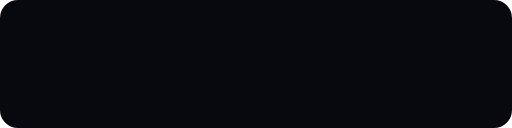
t = 0.00 s
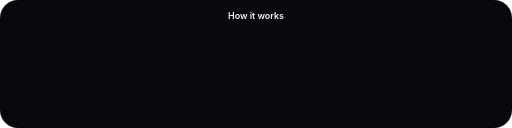
t = 1.60 s
t = 3.20 s: frame unchanged from t = 1.60 s, image omitted
t = 4.80 s: frame unchanged from t = 1.60 s, image omitted
t = 6.30 s: frame unchanged from t = 1.60 s, image omitted
t = 8.00 s: frame unchanged from t = 1.60 s, image omitted

The animated SVG that drew these frames (rendered in a browser with its animation timeline set to each time). Animation: 10 SMIL elements (animate=10); one cycle of 8.00 s, repeats indefinitely.

<svg xmlns="http://www.w3.org/2000/svg" viewBox="0 0 800 200" style="background:#08080F;border-radius:18px;width:100%;max-width:800px">
  <defs>
    <linearGradient id="g" x1="0%" y1="0%" x2="100%" y2="100%">
      <stop offset="0%" stop-color="#6C5CE7"/><stop offset="100%" stop-color="#A855F7"/>
      <animate attributeName="x1" values="0%;100%;0%" dur="6s" repeatCount="indefinite"/>
      <animate attributeName="y1" values="0%;100%;0%" dur="6s" repeatCount="indefinite"/>
    </linearGradient>
    <linearGradient id="g2" x1="0%" y1="0%" x2="100%" y2="0%">
      <stop offset="0%" stop-color="#6C5CE7"/><stop offset="100%" stop-color="#EC4899"/>
    </linearGradient>
  </defs>
  
  <!-- Title -->
  <text x="400" y="30" text-anchor="middle" fill="#F1F1FA" font-family="Inter,sans-serif" font-size="14" font-weight="600" opacity="0">
    How it works
    <animate attributeName="opacity" values="0;1" dur="0.5s" fill="freeze"/>
  </text>
  
  <!-- Step 1 -->
  <g opacity="0">
    <animate attributeName="opacity" values="0;0;1" dur="8s" repeatCount="indefinite" keyTimes="0;0.1;0.2"/>
    <circle cx="100" cy="100" r="28" fill="url(#g)" opacity="0.15"/>
    <circle cx="100" cy="100" r="22" fill="none" stroke="#6C5CE7" stroke-width="1.5" opacity="0.6"/>
    <text x="100" y="106" text-anchor="middle" fill="#A855F7" font-family="JetBrains Mono,monospace" font-size="16" font-weight="700">1</text>
    <text x="100" y="150" text-anchor="middle" fill="#9494B8" font-family="Inter,sans-serif" font-size="11">You describe</text>
    <text x="100" y="166" text-anchor="middle" fill="#5C5C80" font-family="Inter,sans-serif" font-size="9">the process</text>
  </g>
  
  <!-- Arrow 1 -->
  <g opacity="0">
    <animate attributeName="opacity" values="0;0;0;1" dur="8s" repeatCount="indefinite" keyTimes="0;0.15;0.25;0.3"/>
    <line x1="135" y1="100" x2="190" y2="100" stroke="#6C5CE7" stroke-width="1" opacity="0.4"/>
    <polygon points="190,96 198,100 190,104" fill="#6C5CE7" opacity="0.4"/>
  </g>
  
  <!-- Step 2 -->
  <g opacity="0">
    <animate attributeName="opacity" values="0;0;0;0;1" dur="8s" repeatCount="indefinite" keyTimes="0;0.2;0.3;0.35;0.45"/>
    <circle cx="270" cy="100" r="28" fill="url(#g)" opacity="0.15"/>
    <circle cx="270" cy="100" r="22" fill="none" stroke="#6C5CE7" stroke-width="1.5" opacity="0.6"/>
    <text x="270" y="106" text-anchor="middle" fill="#A855F7" font-family="JetBrains Mono,monospace" font-size="16" font-weight="700">2</text>
    <text x="270" y="150" text-anchor="middle" fill="#9494B8" font-family="Inter,sans-serif" font-size="11">We audit</text>
    <text x="270" y="166" text-anchor="middle" fill="#5C5C80" font-family="Inter,sans-serif" font-size="9">&amp; plan</text>
  </g>
  
  <!-- Arrow 2 -->
  <g opacity="0">
    <animate attributeName="opacity" values="0;0;0;0;0;1" dur="8s" repeatCount="indefinite" keyTimes="0;0.3;0.4;0.45;0.5;0.55"/>
    <line x1="305" y1="100" x2="360" y2="100" stroke="#6C5CE7" stroke-width="1" opacity="0.4"/>
    <polygon points="360,96 368,100 360,104" fill="#6C5CE7" opacity="0.4"/>
  </g>
  
  <!-- Step 3 -->
  <g opacity="0">
    <animate attributeName="opacity" values="0;0;0;0;0;0;1" dur="8s" repeatCount="indefinite" keyTimes="0;0.4;0.5;0.55;0.6;0.65;0.75"/>
    <circle cx="440" cy="100" r="28" fill="url(#g)" opacity="0.15"/>
    <circle cx="440" cy="100" r="22" fill="none" stroke="#6C5CE7" stroke-width="1.5" opacity="0.6"/>
    <text x="440" y="106" text-anchor="middle" fill="#A855F7" font-family="JetBrains Mono,monospace" font-size="16" font-weight="700">3</text>
    <text x="440" y="150" text-anchor="middle" fill="#9494B8" font-family="Inter,sans-serif" font-size="11">We build it</text>
    <text x="440" y="166" text-anchor="middle" fill="#5C5C80" font-family="Inter,sans-serif" font-size="9">in 48 hours</text>
  </g>
  
  <!-- Arrow 3 -->
  <g opacity="0">
    <animate attributeName="opacity" values="0;0;0;0;0;0;0;1" dur="8s" repeatCount="indefinite" keyTimes="0;0.5;0.6;0.65;0.7;0.75;0.8;0.85"/>
    <line x1="475" y1="100" x2="530" y2="100" stroke="#6C5CE7" stroke-width="1" opacity="0.4"/>
    <polygon points="530,96 538,100 530,104" fill="#6C5CE7" opacity="0.4"/>
  </g>
  
  <!-- Step 4 -->
  <g opacity="0">
    <animate attributeName="opacity" values="0;0;0;0;0;0;0;0;1" dur="8s" repeatCount="indefinite" keyTimes="0;0.6;0.7;0.75;0.8;0.85;0.9;0.95;1"/>
    <circle cx="610" cy="100" r="28" fill="#10B981" opacity="0.12"/>
    <circle cx="610" cy="100" r="22" fill="none" stroke="#10B981" stroke-width="1.5" opacity="0.6"/>
    <text x="610" y="106" text-anchor="middle" fill="#10B981" font-family="JetBrains Mono,monospace" font-size="16" font-weight="700">4</text>
    <text x="610" y="150" text-anchor="middle" fill="#9494B8" font-family="Inter,sans-serif" font-size="11">You're live</text>
    <text x="610" y="166" text-anchor="middle" fill="#5C5C80" font-family="Inter,sans-serif" font-size="9">with support</text>
  </g>
</svg>
